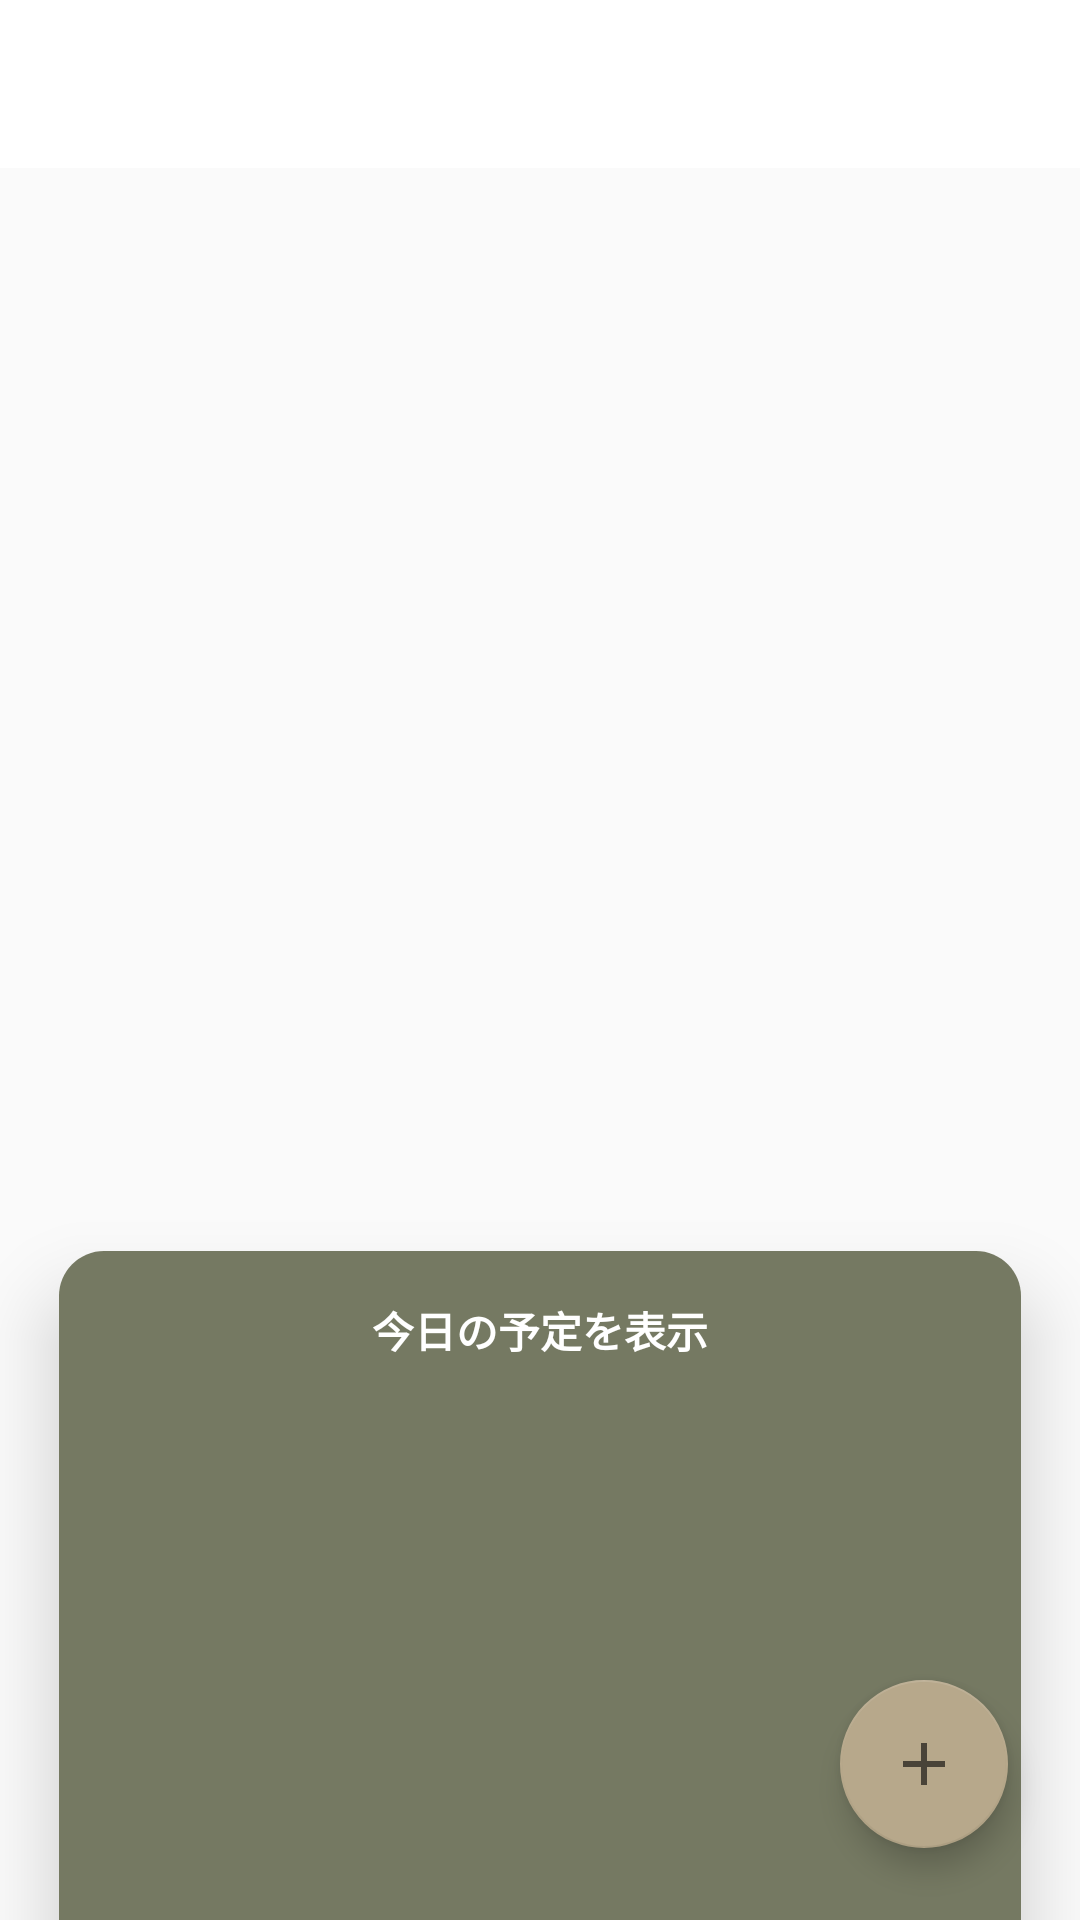

Android layout source for this screen:
<!-- AndroidManifest.xml: application theme AppTheme -->
<!-- res/layout/main_activity.xml -->
<?xml version="1.0" encoding="utf-8"?>
<androidx.constraintlayout.widget.ConstraintLayout xmlns:android="http://schemas.android.com/apk/res/android"
    xmlns:app="http://schemas.android.com/apk/res-auto"
    xmlns:tools="http://schemas.android.com/tools"


    android:layout_width="match_parent"
    android:layout_height="match_parent" >

    <androidx.appcompat.widget.Toolbar
        android:id="@+id/toolbar"
        android:layout_width="0dp"
        android:layout_height="wrap_content"
        android:background="#ffffff"
        android:elevation="0dp"
        android:minHeight="?attr/actionBarSize"
        android:theme="?attr/actionBarTheme"
        app:layout_constraintEnd_toEndOf="parent"
        app:layout_constraintStart_toStartOf="parent"
        app:layout_constraintTop_toTopOf="parent" />

    <include
        layout="@layout/bottom_sheet"
        android:elevation="10dp"
        app:layout_constraintBottom_toBottomOf="parent"
        app:layout_constraintEnd_toEndOf="parent"
        app:layout_constraintHorizontal_bias="0.0"
        app:layout_constraintStart_toStartOf="parent"
        app:layout_constraintTop_toTopOf="parent" />

    <com.google.android.material.floatingactionbutton.FloatingActionButton
        android:id="@+id/floatingActionButton"
        android:layout_width="wrap_content"
        android:layout_height="wrap_content"
        android:layout_marginEnd="24dp"
        android:layout_marginBottom="24dp"
        android:clickable="true"
        app:layout_constraintBottom_toBottomOf="parent"
        app:layout_constraintEnd_toEndOf="parent"
        app:srcCompat="@drawable/ic_baseline_add_24" />

</androidx.constraintlayout.widget.ConstraintLayout>
<!-- res/layout/bottom_sheet.xml (included above) -->
<?xml version="1.0" encoding="utf-8"?>
<androidx.coordinatorlayout.widget.CoordinatorLayout xmlns:android="http://schemas.android.com/apk/res/android"
    xmlns:app="http://schemas.android.com/apk/res-auto"
    xmlns:tools="http://schemas.android.com/tools"
    android:layout_width="match_parent"
    android:layout_height="match_parent">

    <androidx.cardview.widget.CardView
        android:id="@+id/sheet_base"
        android:layout_width="match_parent"
        android:layout_height="match_parent"
        app:behavior_hideable="true"
        app:behavior_peekHeight="250dp"
        app:cardCornerRadius="15dp"
        app:cardElevation="15dp"
        app:cardUseCompatPadding="true"
        app:layout_behavior="@string/bottom_sheet_behavior"
        app:layout_constraintBottom_toBottomOf="parent"
        app:layout_constraintEnd_toEndOf="parent"
        app:layout_constraintStart_toStartOf="parent"
        app:layout_constraintTop_toTopOf="parent">

        <androidx.constraintlayout.widget.ConstraintLayout
            android:layout_width="match_parent"
            android:layout_height="match_parent"
            android:background="@color/colorPrimary">

            <TextView
                android:id="@+id/sheet_state"
                android:layout_width="wrap_content"
                android:layout_height="wrap_content"
                android:layout_marginTop="16dp"
                android:text="今日の予定を表示"
                android:textColor="#FFFFFF"
                android:textStyle="bold"
                app:layout_constraintEnd_toEndOf="parent"
                app:layout_constraintStart_toStartOf="parent"
                app:layout_constraintTop_toTopOf="parent" />

            <androidx.core.widget.NestedScrollView
                android:layout_width="match_parent"
                android:layout_height="0dp"
                android:layout_marginTop="48dp"
                android:fillViewport="true"
                app:layout_constraintEnd_toEndOf="parent"
                app:layout_constraintStart_toStartOf="parent"
                app:layout_constraintTop_toTopOf="parent">

                <androidx.recyclerview.widget.RecyclerView
                    android:id="@+id/tasks_list"
                    android:layout_width="match_parent"
                    android:layout_height="wrap_content"
                    tools:itemCount="5"
                    tools:listitem="@layout/task_context">

                </androidx.recyclerview.widget.RecyclerView>
            </androidx.core.widget.NestedScrollView>
        </androidx.constraintlayout.widget.ConstraintLayout>
    </androidx.cardview.widget.CardView>
</androidx.coordinatorlayout.widget.CoordinatorLayout>
<!-- res/layout/task_context.xml (included above) -->
<?xml version="1.0" encoding="utf-8"?>
<androidx.constraintlayout.widget.ConstraintLayout xmlns:android="http://schemas.android.com/apk/res/android"
    xmlns:app="http://schemas.android.com/apk/res-auto"
    xmlns:tools="http://schemas.android.com/tools"
    android:layout_width="match_parent"
    android:layout_height="64dp">

    <ImageView
        android:id="@+id/task_content_icon"
        android:layout_width="20dp"
        android:layout_height="20dp"
        android:layout_marginStart="24dp"
        app:layout_constraintBottom_toBottomOf="parent"
        app:layout_constraintStart_toStartOf="parent"
        app:layout_constraintTop_toTopOf="parent"
        app:srcCompat="@drawable/grd_rnd" />

    <TextView
        android:id="@+id/task_time_text"
        android:layout_width="wrap_content"
        android:layout_height="wrap_content"
        android:layout_marginStart="24dp"
        android:text="12:00"
        android:textColor="#FFFFFF"
        app:layout_constraintBottom_toBottomOf="parent"
        app:layout_constraintStart_toEndOf="@+id/task_content_icon"
        app:layout_constraintTop_toTopOf="parent" />

    <TextView
        android:id="@+id/task_content_name"
        android:layout_width="wrap_content"
        android:layout_height="wrap_content"
        android:layout_marginStart="24dp"
        android:text="Task Name"
        android:textColor="#FFFFFF"
        android:textSize="18sp"
        app:layout_constraintBottom_toBottomOf="parent"
        app:layout_constraintStart_toEndOf="@+id/task_time_text"
        app:layout_constraintTop_toTopOf="parent" />
</androidx.constraintlayout.widget.ConstraintLayout>
<!-- resources referenced by this layout -->
<resources>
  <color name="colorPrimary">#757962</color>
  <!-- drawable grd_rnd (drawable) -->
  <?xml version="1.0" encoding="utf-8"?>
  <shape xmlns:android="http://schemas.android.com/apk/res/android"
      android:shape="oval">
      <gradient android:startColor="#FAACA8"
          android:endColor="#DDD6F3"
          android:angle="45"/>
  </shape>
  <!-- drawable ic_baseline_add_24 (drawable) -->
  <vector android:height="24dp"
      android:tint="?attr/colorControlNormal" android:viewportHeight="24"
      android:viewportWidth="24" android:width="24dp" xmlns:android="http://schemas.android.com/apk/res/android">
      <path android:fillColor="@android:color/white" android:pathData="M19,13h-6v6h-2v-6H5v-2h6V5h2v6h6v2z"/>
  </vector>
  <style name="AppTheme" parent="Theme.AppCompat.Light.NoActionBar">
          
          <item name="colorPrimary">@color/colorPrimary</item>
          <item name="colorPrimaryDark">@color/colorPrimaryDark</item>
          <item name="colorAccent">@color/colorAccent</item>
          <item name="materialCalendarStyle">@style/Widget.MaterialComponents.MaterialCalendar</item>
          <item name="materialCalendarFullscreenTheme">
              @style/ThemeOverlay.MaterialComponents.MaterialCalendar.Fullscreen
          </item>
          <item name="materialCalendarTheme">@style/ThemeOverlay.MaterialComponents.MaterialCalendar
          </item>
      </style>
  <color name="colorPrimaryDark">#7A6F5D</color>
  <color name="colorAccent">#B7A88B</color>
</resources>
